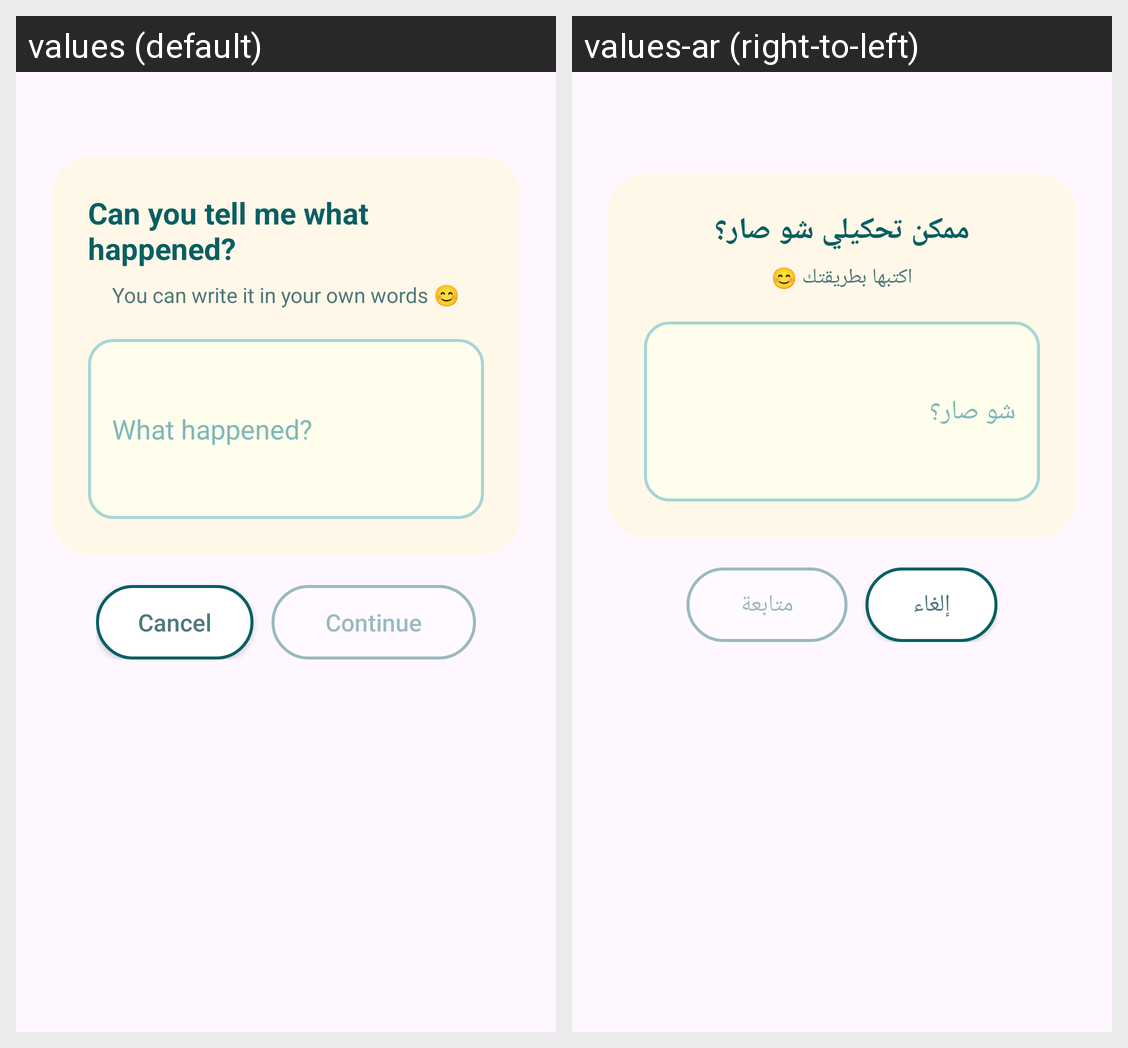

For this localized Android screen grid, give each drawn string resource with its value in every locale shown.
Android screen res/layout/fragment_custom_situation.xml rendered under 2 locales, left to right: values (default), values-ar (right-to-left). Device: Nexus 5 (rendered at 1080×1920; each locale shown at half size, 540×960, under a caption strip naming it); theme Theme.ASDProject.
Strings drawn on this screen, with the default value and each locale's value (text and hints the layout hard-codes, and strings that could not be matched under every locale, appear in the picture but are not listed):

custom_situation_title
  values: Can you tell me what happened?
  values-ar: ممكن تحكيلي شو صار؟

custom_situation_helper
  values: You can write it in your own words 😊
  values-ar: اكتبها بطريقتك 😊

custom_situation_hint
  values: What happened?
  values-ar: شو صار؟

action_cancel
  values: Cancel
  values-ar: إلغاء

action_continue
  values: Continue
  values-ar: متابعة
